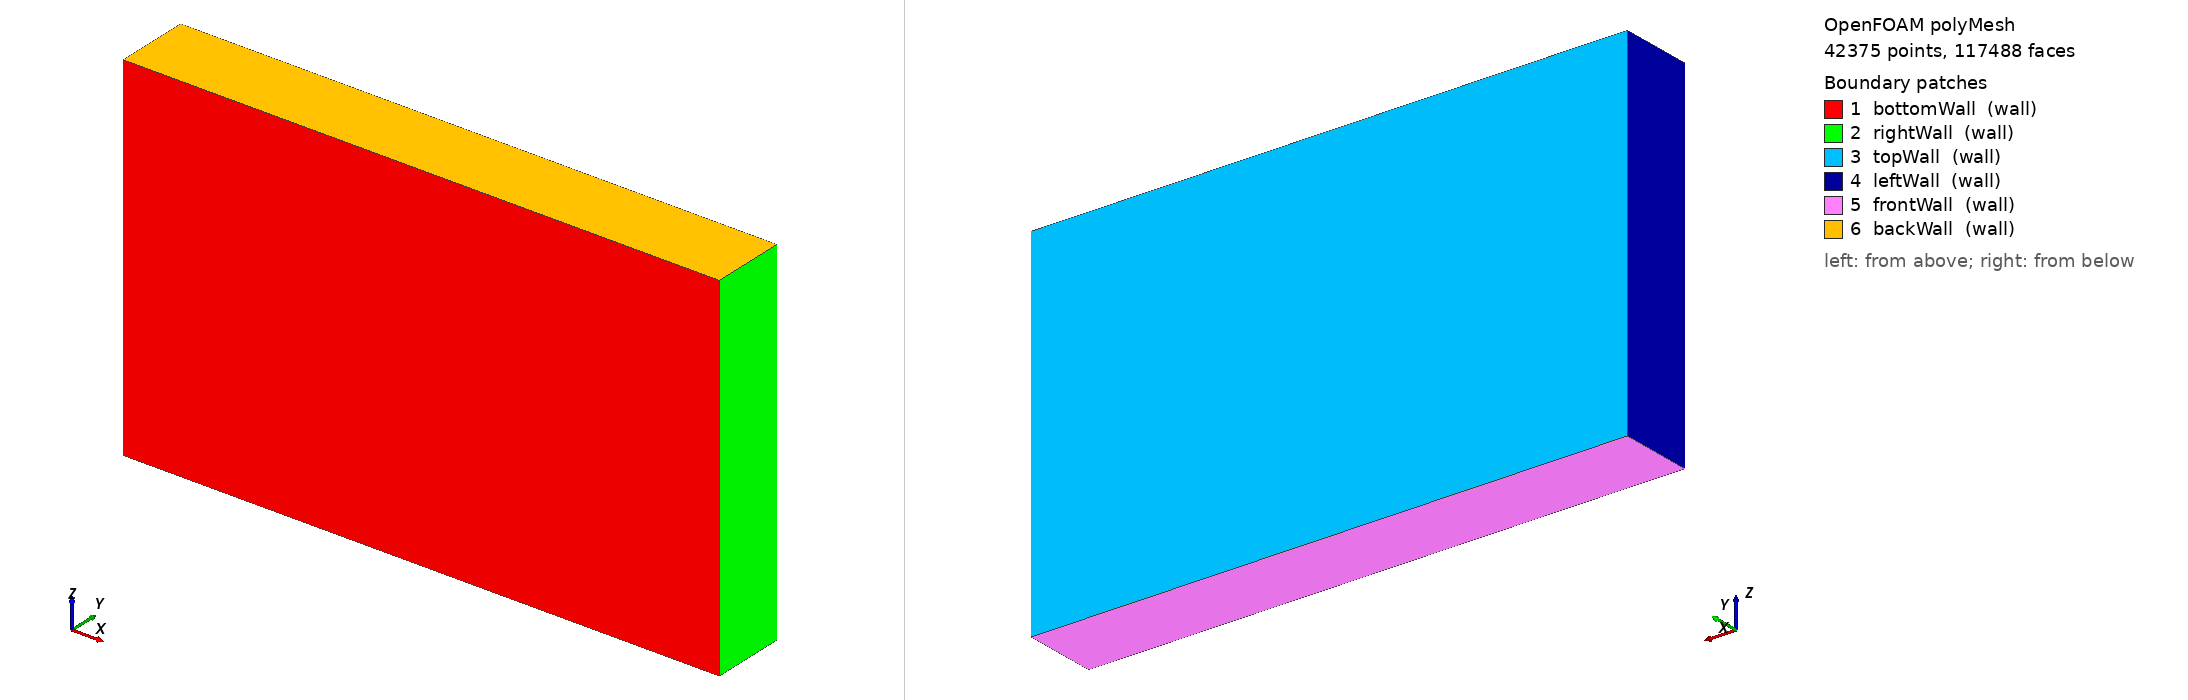

OpenFOAM case: the committed polyMesh, 42375 points, 117488 faces. Boundary patches (legend numbers): 1 bottomWall (wall), 2 rightWall (wall), 3 topWall (wall), 4 leftWall (wall), 5 frontWall (wall), 6 backWall (wall). Left view from above one corner, right view from below the opposite corner. Boundary conditions: 5 field file(s) under 0/; 6 of 6 drawn patches have an entry in a shipped field file.

=== constant/polyMesh/boundary ===
/*--------------------------------*- C++ -*----------------------------------*\
  =========                 |
  \\      /  F ield         | OpenFOAM: The Open Source CFD Toolbox
   \\    /   O peration     | Website:  https://openfoam.org
    \\  /    A nd           | Version:  11
     \\/     M anipulation  |
\*---------------------------------------------------------------------------*/
FoamFile
{
    format      ascii;
    class       polyBoundaryMesh;
    location    "constant/polyMesh";
    object      boundary;
}
// * * * * * * * * * * * * * * * * * * * * * * * * * * * * * * * * * * * * * //

6
(
    bottomWall
    {
        type            wall;
        inGroups        List<word> 1(wall);
        nFaces          2688;
        startFace       108304;
    }
    rightWall
    {
        type            wall;
        inGroups        List<word> 1(wall);
        nFaces          336;
        startFace       110992;
    }
    topWall
    {
        type            wall;
        inGroups        List<word> 1(wall);
        nFaces          2688;
        startFace       111328;
    }
    leftWall
    {
        type            wall;
        inGroups        List<word> 1(wall);
        nFaces          336;
        startFace       114016;
    }
    frontWall
    {
        type            wall;
        inGroups        List<word> 1(wall);
        nFaces          1568;
        startFace       114352;
    }
    backWall
    {
        type            wall;
        inGroups        List<word> 1(wall);
        nFaces          1568;
        startFace       115920;
    }
)

// ************************************************************************* //


=== system/blockMeshDict ===
FoamFile
{
    version     2.0;
    format      ascii;
    class       dictionary;
    object      blockMeshDict;
}

convertToMeters 1;

// 3-D Zhao RT58/Cu-foam validation domain.
// Dimensions: x = 0.200 m, y = 0.025 m, z = 0.120 m.
// Heated bottomWall is y = 0 with area 0.200*0.120 = 0.024 m2.
vertices
(
    (0    0     0)
    (0.2  0     0)
    (0.2  0.025 0)
    (0    0.025 0)
    (0    0     0.12)
    (0.2  0     0.12)
    (0.2  0.025 0.12)
    (0    0.025 0.12)
);

blocks
(
    hex (0 1 2 3 4 5 6 7) (112 14 24) simpleGrading (1 1 1)
);

edges ();

boundary
(
    bottomWall
    {
        type wall;
        faces ((0 4 5 1));
    }

    rightWall
    {
        type wall;
        faces ((1 5 6 2));
    }

    topWall
    {
        type wall;
        faces ((3 2 6 7));
    }

    leftWall
    {
        type wall;
        faces ((0 3 7 4));
    }

    frontWall
    {
        type wall;
        faces ((0 1 2 3));
    }

    backWall
    {
        type wall;
        faces ((4 7 6 5));
    }
);

mergePatchPairs ();

=== system/controlDict ===
FoamFile
{
    version     2.0;
    format      ascii;
    class       dictionary;
    object      controlDict;
}

application     LTNEPCMMetalFoamZhaoFoam;
startFrom      startTime;
startTime       0;
stopAt          endTime;
endTime         5400;
deltaT          1;
adjustTimeStep  no;
writeControl    runTime;
writeInterval   60;
purgeWrite      0;
writeFormat     ascii;
writePrecision  10;
writeCompression off;
timeFormat      general;
timePrecision   8;
runTimeModifiable true;

functions
{
    // One central probe for quick time-history plots.
    probesMidplane
    {
        type            probes;
        libs            ("libsampling.so");
        writeControl    writeTime;
        fields          (Tp Ts alphaPCM hps RePCM PrPCM kPe kSe kEff);
        probeLocations
        (
            (0.10 0.008 0.06)
        );
    }

    }


=== 0/Tp ===
FoamFile
{
    version     2.0;
    format      ascii;
    class       volScalarField;
    object      Tp;
}

dimensions      [0 0 0 1 0 0 0];
internalField   uniform 298;

boundaryField
{
    bottomWall { type fixedGradient; gradient uniform 0; }
    leftWall   { type fixedGradient; gradient uniform 0; }
    rightWall  { type fixedGradient; gradient uniform 0; }
    topWall    { type fixedGradient; gradient uniform 0; }
    frontWall  { type fixedGradient; gradient uniform 0; }
    backWall   { type fixedGradient; gradient uniform 0; }
}

=== 0/Ts ===
FoamFile
{
    version     2.0;
    format      ascii;
    class       volScalarField;
    object      Ts;
}

dimensions      [0 0 0 1 0 0 0];
internalField   uniform 298;

boundaryField
{
    bottomWall { type fixedGradient; gradient uniform 0; }
    leftWall   { type fixedGradient; gradient uniform 0; }
    rightWall  { type fixedGradient; gradient uniform 0; }
    topWall    { type fixedGradient; gradient uniform 0; }
    frontWall  { type fixedGradient; gradient uniform 0; }
    backWall   { type fixedGradient; gradient uniform 0; }
}

=== 0/U ===
FoamFile
{
    version     2.0;
    format      ascii;
    class       volVectorField;
    object      U;
}

dimensions      [0 1 -1 0 0 0 0];
internalField   uniform (0 0 0);

boundaryField
{
    bottomWall { type fixedValue; value uniform (0 0 0); }
    leftWall   { type fixedValue; value uniform (0 0 0); }
    rightWall  { type fixedValue; value uniform (0 0 0); }
    topWall    { type fixedValue; value uniform (0 0 0); }
    frontWall  { type fixedValue; value uniform (0 0 0); }
    backWall   { type fixedValue; value uniform (0 0 0); }
}

=== 0/p ===
FoamFile
{
    version     2.0;
    format      ascii;
    class       volScalarField;
    object      p;
}

dimensions      [1 -1 -2 0 0 0 0];
internalField   uniform 0;

boundaryField
{
    bottomWall { type calculated; value $internalField; }
    leftWall   { type calculated; value $internalField; }
    rightWall  { type calculated; value $internalField; }
    topWall    { type calculated; value $internalField; }
    frontWall  { type calculated; value $internalField; }
    backWall   { type calculated; value $internalField; }
}

=== 0/p_rgh ===
FoamFile
{
    version     2.0;
    format      ascii;
    class       volScalarField;
    object      p_rgh;
}

dimensions      [1 -1 -2 0 0 0 0];
internalField   uniform 0;

boundaryField
{
    bottomWall { type fixedFluxPressure; value $internalField; }
    leftWall   { type fixedFluxPressure; value $internalField; }
    rightWall  { type fixedFluxPressure; value $internalField; }
    topWall    { type fixedFluxPressure; value $internalField; }
    frontWall  { type fixedFluxPressure; value $internalField; }
    backWall   { type fixedFluxPressure; value $internalField; }
}

Also in the case, not shown: constant/polyMesh/faces (numeric list); constant/polyMesh/neighbour (numeric list); constant/polyMesh/owner (numeric list); constant/polyMesh/points (numeric list).
